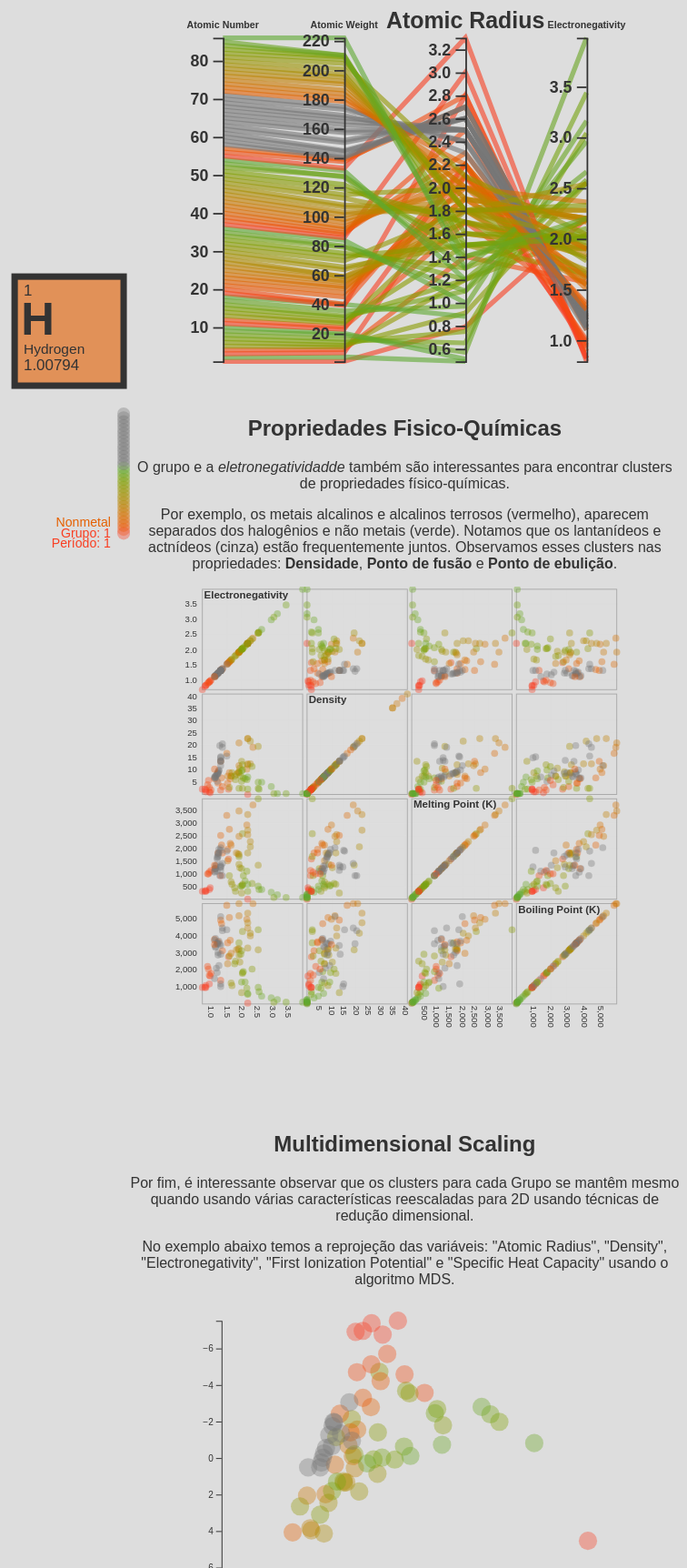
D3 v7 page, settled after 480 driven frames (8 s of simulated time); the page loaded 1 data file(s).


      const palette = [
        '#ff2e2e',
        '#f93e21',
        '#f34b11',
        '#ec5600',
        '#e56000',
        '#dd6900',
        '#d57100',
        '#cc7800',
        '#c37f00',
        '#ba8500',
        '#b08a00',
        '#a79000',
        '#9d9400',
        '#939800',
        '#899c00',
        '#7fa000',
        '#75a30f',
        '#6aa622',
        '#5ea931',
      ];
      const fallback_color = '#777777';
      const gray = '#333333';
      const typePalette = {
        'Alkali Metal': '#5ea931',
        'Alkaline Earth Metal': '#75a30f',
        Lanthanide: '#899c00',
        Actinide: '#899c00',
        Transactinide: '#9d9400',
        'Transition Metal': '#b08a00',
        Metal: '#c37f00',
        Metalloid: '#d57100',
        Nonmetal: '#e56000',
        Halogen: '#f34b11',
        'Noble Gas': '#ff2e2e',
      };
      const normalOpacity = 0.6;
      const backgroundOpacity = 0.3;
      const foregroudOpacity = 1.0;

      d3.json('/hidden/periodic_table.json').then((periodic) => {
        // Preprocess data
        const data = periodic.data.map((d, idxr) =>
          periodic.columns.reduce(
            (acc, col, idxc) =>
              Object.assign(acc, { [col]: periodic.data[idxr][idxc] }),
            {},
          ),
        );
        const svgl = d3
          .select('div.legend')
          .append('svg')
          .style('fill', gray)
          .attr('class', 'svg-legend');
        const svgp = d3
          .select('div.plot-parallel')
          .append('svg')
          .style('fill', gray)
          .attr('class', 'svg-parallel');
        const svgs = d3
          .select('div.plot-scatter')
          .append('svg')
          .style('fill', gray)
          .attr('class', 'svg-scatter');
        const svgm = d3
          .select('div.plot-mds')
          .append('svg')
          .style('fill', gray)
          .attr('class', 'svg-mds');

        const { drawElement } = plotLegend(data, svgl);
        drawElement(data[0]);
        plotParallel(data, svgp);
        plotScatter(data, svgs);
        plotMds(data, svgm);

        const showData = [
          svgl.selectAll('.g-scale-group'),
          svgp.selectAll('.line'),
          svgs.selectAll('.dot'),
          svgm.selectAll('.dot'),
        ];
        function setOpacity(el, opacity) {
          return el.style('fill-opacity', opacity).style('opacity', opacity);
        }
        function mouseover(d, i) {
          showData.forEach((d) =>
            d.call((s) => setOpacity(s, backgroundOpacity)),
          );

          [
            svgl.select(`.g-scale-group-${i.Group}`),
            svgp.select(`.line-${i.Symbol}`),
            svgs.selectAll(`.dot-${i.Symbol}`),
            svgm.selectAll(`.dot-${i.Symbol}`),
          ].forEach((s) => setOpacity(s.raise(), foregroudOpacity));
          drawElement(i);
        }
        function mouseout(d, i) {
          [
            svgl.select(`.g-scale-group-${i.Group}`),
            svgp.select(`.line-${i.Symbol}`),
            svgs.selectAll(`.dot-${i.Symbol}`),
            svgm.selectAll(`.dot-${i.Symbol}`),
          ].forEach((s) => setOpacity(s.lower(), 'none'));
          showData.forEach((d) => d.call((s) => setOpacity(s, normalOpacity)));
        }

        svgs.selectAll('.dot').on('mouseover', mouseover);
        svgs.selectAll('.dot').on('mouseout', mouseout);
        svgp.selectAll('.line').on('mouseover', mouseover);
        svgp.selectAll('.line').on('mouseout', mouseout);
        svgm.selectAll('.dot').on('mouseover', mouseover);
        svgm.selectAll('.dot').on('mouseout', mouseout);
        showData.forEach((d) => d.call((s) => setOpacity(s, normalOpacity)));
      });

      function plotLegend(data, svg) {
        const width = 100;
        const height = 230;
        svg.attr('viewBox', `0 0 ${width} ${height}`).append('g');

        // Draw group scale
        const grOffsetY = 210;
        const grOffsetX = 85;
        const groups = Array.from(
          new Set(
            data.filter((d) => Number.isInteger(d.Group)).map((d) => d.Group),
          ),
        );
        groups.sort((a, b) => a - b);
        svg
          .append('g')
          .attr('class', 'g-scale')
          .selectAll('.g-scale')
          .data(groups)
          .enter()
          .append('circle')
          .attr('class', (d) => `g-scale-group g-scale-group-${d}`)
          .style('fill', (d) => palette[d] || fallback_color)
          .attr('cx', 95)
          .attr('cy', (d, i) => grOffsetY - 3 * i)
          .attr('r', 5);

        // Draw Element
        let element;
        const elOffsetY = 10;
        const elOffsetX = 10;
        function drawElement(elementData) {
          svg.selectAll('.element-group').remove();
          element = svg
            .append('g')
            .attr('class', 'element-group')
            .selectAll('.element')
            .data([elementData])
            .join((enter) => {
              enter
                .append('rect')
                .attr('x', elOffsetX)
                .attr('y', elOffsetY)
                .attr('width', 85)
                .attr('height', 85)
                .attr('fill', (d) => typePalette[d.Type])
                .attr('opacity', normalOpacity);
              enter
                .append('rect')
                .attr('x', elOffsetX)
                .attr('y', elOffsetY)
                .attr('width', 85)
                .attr('height', 85)
                .attr('fill', 'none')
                .attr('stroke-width', '5px')
                .style('stroke', gray);
              enter
                .append('text')
                .attr('x', elOffsetX + 5)
                .attr('y', elOffsetY + 45)
                .text((d) => d.Symbol)
                .style('text-anchor', 'start')
                .style('font-weight', 'bold')
                .style('font-size', '36px');
              enter
                .append('text')
                .attr('x', elOffsetX + 7)
                .attr('y', elOffsetY + 15)
                .text((d) => d['Atomic Number'])
                .style('text-anchor', 'start')
                .style('font-size', '12px');
              enter
                .append('text')
                .attr('x', elOffsetX + 7)
                .attr('y', elOffsetY + 60)
                .text((d) => d.Element)
                .style('text-anchor', 'start')
                .style('font-size', '11px');
              enter
                .append('text')
                .attr('x', elOffsetX + 7)
                .attr('y', elOffsetY + 73)
                .text((d) => d['Atomic Weight'])
                .style('text-anchor', 'start')
                .style('font-size', '12px');
              enter
                .append('text')
                .attr('x', grOffsetX)
                .attr('y', (d) => grOffsetY + 6 - 3 * d.Group)
                .text((d) => `Grupo: ${d.Group}`)
                .style('text-anchor', 'end')
                .style('font-size', '10px')
                .style('fill', (d) => palette[d.Group] || fallback_color);
              enter
                .append('text')
                .attr('x', grOffsetX)
                .attr('y', (d) => grOffsetY + 14 - 3 * d.Group)
                .text((d) => `Período: ${d.Period}`)
                .style('text-anchor', 'end')
                .style('font-size', '10px')
                .style('fill', (d) => palette[d.Group] || fallback_color);
              enter
                .append('text')
                .attr('x', grOffsetX)
                .attr('y', (d) => grOffsetY - 2 - 3 * d.Group)
                .text((d) => d.Type)
                .style('text-anchor', 'end')
                .style('font-size', '10px')
                .style('fill', (d) => typePalette[d.Type]);
            });
        }
        return { drawElement };
      }
      function plotParallel(data, svg) {
        /*  ==================== */
        /*  Parallel coordinates */
        /*  ==================== */
        // Base elements
        data = data.filter((d) => d['Atomic Radius'] != null);
        const width = 300;
        const height = 200;
        const pad = 20;
        svg
          .attr(
            'viewBox',
            `${-pad} ${-pad} ${width + 2 * pad} ${height + 2 * pad}`,
          )
          .attr('preserveAspectRatio', 'xMinYMin meet')
          .append('g');

        const columns = [
          'Atomic Number',
          'Atomic Weight',
          'Atomic Radius',
          'Electronegativity',
        ];
        const y = columns.reduce(
          (acc, col) =>
            Object.assign(acc, {
              [col]: d3
                .scaleLinear()
                .domain(d3.extent(data, (d) => d[col]))
                .range([height, 0]),
            }),
          {},
        );
        const x = d3
          .scalePoint()
          .range([0, width])
          .padding(0.5)
          .domain(columns);

        function path(d) {
          return d3.line()(columns.map((col) => [x(col), y[col](d[col])]));
        }

        // Draw parallel lines
        svg
          .append('g')
          .attr('class', 'lines')
          .selectAll('.lines')
          .data(data)
          .enter()
          .append('path')
          .attr('class', (d) => `line line-${d.Symbol}`)
          .attr('d', path)
          .style('fill', 'none')
          .style('stroke', (d) => palette[d.Group] || fallback_color)
          .style('stroke-width', '3px');

        // Draw the axis:
        svg
          .append('g')
          .selectAll('.axis')
          .data(columns)
          .enter()
          .append('g')
          .attr('transform', (d) => 'translate(' + x(d) + ')')
          .each(function (d) {
            d3.select(this).call(d3.axisLeft().scale(y[d]));
          })
          .style('font-weight', 'bold')
          .append('text')
          .text((d) => d)
          .style('fill', gray)
          .style('text-anchor', 'middle')
          .style('font-weight', 'bold')
          .style('font-size', (d) => (d == 'Atomic Radius' ? '14px' : '6px'))
          .attr('y', -6);
      }

      function plotScatter(data, svg) {
        /*  =================== */
        /*  Scatter Plot Matrix */
        /*  =================== */
        const width = 600;
        const height = 600;
        const padi = 5;
        const padStartX = -80;
        const padEndX = 30;
        const size = 120;

        svg
          .attr('viewBox', `${padStartX} ${0} ${width + padEndX} ${height}`)
          .append('g');

        const columns = [
          'Electronegativity',
          'Density',
          'Melting Point (K)',
          'Boiling Point (K)',
        ];
        const xs = columns.map((c) =>
          d3
            .scaleLinear()
            .domain(d3.extent(data, (d) => d[c]))
            .rangeRound([padi / 2, size - padi / 2]),
        );
        const ys = xs.map((x) => x.copy().range([size - padi / 2, padi / 2]));

        const axisx = d3
          .axisBottom()
          .ticks(6)
          .tickSize(size * columns.length);
        const xAxis = (g) =>
          g
            .selectAll('g')
            .data(xs)
            .join('g')
            .attr('transform', (d, i) => `translate(${i * size},0)`)
            .each(function (d) {
              return d3.select(this).call(axisx.scale(d));
            })
            .call((g) => g.select('.domain').remove())
            .call((g) => g.selectAll('.tick line').attr('stroke', '#ddd'))
            .selectAll('text')
            .attr('y', 0)
            .attr('x', height - 120)
            .style('text-anchor', 'start')
            .attr('dy', '.35em')
            .attr('transform', 'rotate(90)');
        const axisy = d3
          .axisLeft()
          .ticks(6)
          .tickSize(-size * columns.length);
        const yAxis = (g) =>
          g
            .selectAll('g')
            .data(ys)
            .join('g')
            .attr('transform', (d, i) => `translate(0,${i * size})`)
            .each(function (d) {
              return d3.select(this).call(axisy.scale(d));
            })
            .call((g) => g.select('.domain').remove())
            .call((g) => g.selectAll('.tick line').attr('stroke', '#ddd'));

        svg.append('g').call(xAxis);
        svg.append('g').call(yAxis);

        const cell = svg
          .append('g')
          .selectAll('g')
          .data(d3.cross(d3.range(columns.length), d3.range(columns.length)))
          .join('g')
          .attr('class', 'dots')
          .attr('transform', ([i, j]) => `translate(${i * size},${j * size})`);

        cell
          .append('rect')
          .attr('fill', 'none')
          .attr('stroke', '#aaa')
          .attr('x', padi / 2 + 0.5)
          .attr('y', padi / 2 + 0.5)
          .attr('width', size - padi)
          .attr('height', size - padi);

        cell.each(function ([i, j]) {
          d3.select(this)
            .selectAll('circle')
            .data(
              data.filter(
                (d) =>
                  !isNaN(d[columns[i]]) &&
                  !isNaN(d[columns[j]]) &&
                  d[columns[i]] != null &&
                  d[columns[j]] != null,
              ),
            )
            .join('circle')
            .attr('cx', (d) => xs[i](d[columns[i]]))
            .attr('cy', (d) => ys[j](d[columns[j]]))
            .attr('class', (d) => `dot dot-${d.Symbol}`);
        });

        const circle = cell
          .selectAll('circle')
          .attr('r', 4.0)
          .attr('fill', (d) => palette[d.Group] || fallback_color);

        svg
          .append('g')
          .style('font-weight', 'bold')
          .style('font-size', '12px')
          .selectAll('text')
          .data(columns)
          .join('text')
          .attr('transform', (d, i) => `translate(${i * size},${i * size})`)
          .attr('x', padi)
          .attr('y', padi)
          .attr('dy', '.71em')
          .text((d) => d);
      }

      function plotMds(data, svg) {
        const width = 400;
        const height = 400;
        const pad = 100;
        svg
          .attr(
            'viewBox',
            `${-pad} ${-20} ${width + 2 * pad} ${height + 2 * pad}`,
          )
          .append('g');

        // Add X axis
        const x = d3
          .scaleLinear()
          .domain(d3.extent(data.map((d) => d.mds0)))
          .range([0, width]);
        svg
          .append('g')
          .attr('transform', `translate(0, ${height})`)
          .call(d3.axisBottom(x));

        // Add Y axis
        const y = d3
          .scaleLinear()
          .domain(d3.extent(data.map((d) => d.mds1)))
          .range([0, height]);
        svg.append('g').call(d3.axisLeft(y));

        // Add dots
        svg
          .append('g')
          .attr('class', 'dots')
          .selectAll('dot')
          .data(data.filter((d) => d.mds0 != null && d.mds1 != null))
          .join('circle')
          .attr('cx', function (d) {
            return x(d.mds0);
          })
          .attr('cy', function (d) {
            return y(d.mds1);
          })
          .attr('r', 10)
          .attr('class', (d) => `dot dot-${d.Symbol}`)
          .attr('fill', (d) => palette[d.Group] || fallback_color);
      }
    

### data: periodic_table.json
{
 "columns": [
  "Atomic Number",
  "Element",
  "Symbol",
  "Atomic Weight",
  "Period",
  "Group",
  "Phase",
  "Most Stable Crystal",
  "... 17 more items"
 ],
 "index": [
  0,
  1,
  2,
  3,
  4,
  5,
  6,
  7,
  "... 110 more items"
 ],
 "data": [
  [
   1,
   "Hydrogen",
   "H",
   1.008,
   1,
   1,
   "gas",
   null,
   "... 17 more items"
  ],
  [
   2,
   "Helium",
   "He",
   4.003,
   1,
   18,
   "gas",
   null,
   "... 17 more items"
  ],
  [
   3,
   "Lithium",
   "Li",
   6.941,
   2,
   1,
   "solid",
   "bcc",
   "... 17 more items"
  ],
  [
   4,
   "Beryllium",
   "Be",
   9.012,
   2,
   2,
   "solid",
   "hex",
   "... 17 more items"
  ],
  [
   5,
   "Boron",
   "B",
   10.81,
   2,
   13,
   "solid",
   "rho",
   "... 17 more items"
  ],
  [
   6,
   "Carbon",
   "C",
   12.01,
   2,
   14,
   "solid",
   "hex",
   "... 17 more items"
  ],
  [
   7,
   "Nitrogen",
   "N",
   14.01,
   2,
   15,
   "gas",
   null,
   "... 17 more items"
  ],
  [
   8,
   "Oxygen",
   "O",
   16.0,
   2,
   16,
   "gas",
   null,
   "... 17 more items"
  ],
  "... 110 more items"
 ]
}